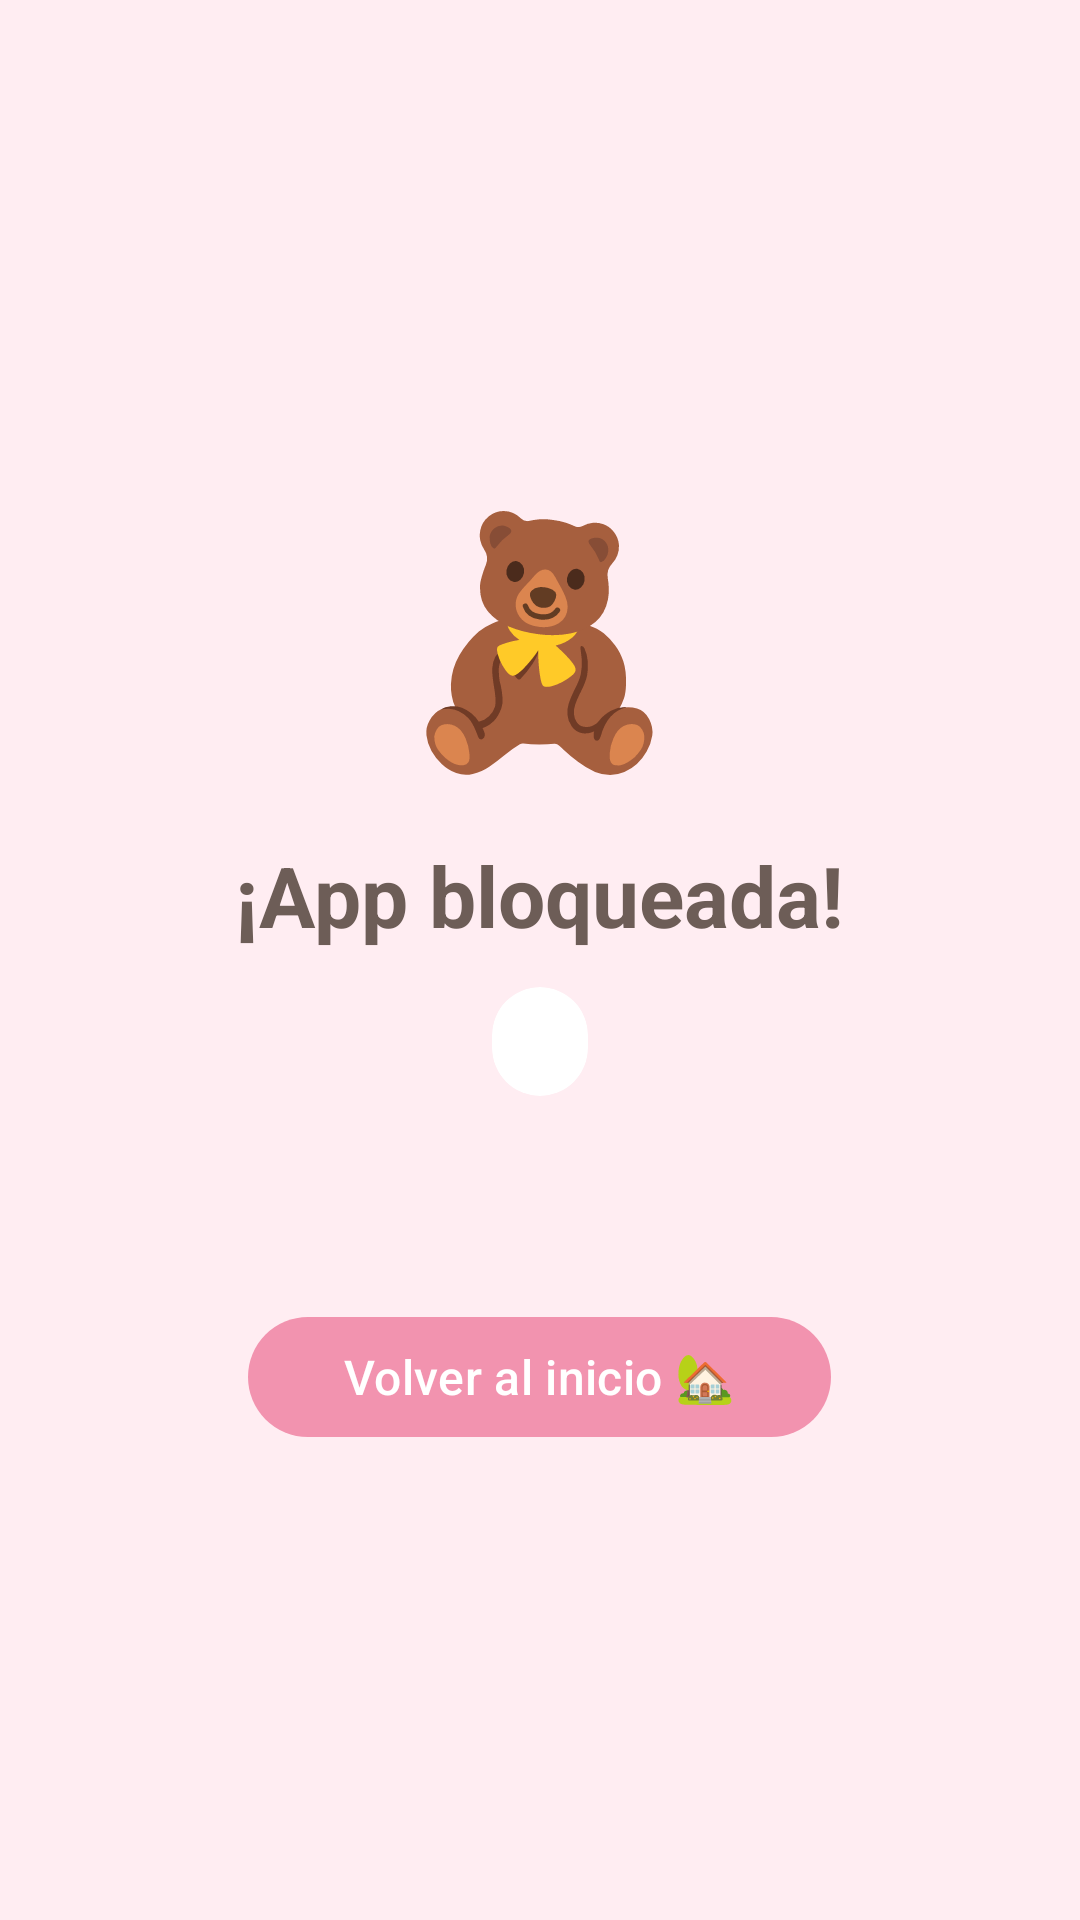

Write the Android layout XML for this screen, with the resource values it uses.
<!-- AndroidManifest.xml: application theme Theme.MochiGuard -->
<!-- res/layout/activity_blocked.xml -->
<?xml version="1.0" encoding="utf-8"?>
<LinearLayout xmlns:android="http://schemas.android.com/apk/res/android"
    xmlns:app="http://schemas.android.com/apk/res-auto"
    android:layout_width="match_parent"
    android:layout_height="match_parent"
    android:background="@color/pink_soft"
    android:gravity="center"
    android:orientation="vertical"
    android:padding="32dp">

    <TextView
        android:id="@+id/textEmoji"
        android:layout_width="wrap_content"
        android:layout_height="wrap_content"
        android:text="🧸"
        android:textSize="80sp" />

    <TextView
        android:id="@+id/textTitle"
        android:layout_width="wrap_content"
        android:layout_height="wrap_content"
        android:layout_marginTop="16dp"
        android:gravity="center"
        android:text="@string/blocked_title_blocked"
        android:textColor="@color/text_primary"
        android:textSize="28sp"
        android:textStyle="bold" />

    <com.google.android.material.card.MaterialCardView
        style="@style/MochiCard"
        android:layout_width="wrap_content"
        android:layout_height="wrap_content"
        android:layout_marginTop="12dp"
        app:cardBackgroundColor="@color/white"
        app:cardCornerRadius="16dp">

        <TextView
            android:id="@+id/textAppName"
            android:layout_width="wrap_content"
            android:layout_height="wrap_content"
            android:paddingStart="16dp"
            android:paddingTop="8dp"
            android:paddingEnd="16dp"
            android:paddingBottom="8dp"
            android:textColor="@color/pink_deep"
            android:textSize="15sp"
            android:textStyle="bold" />
    </com.google.android.material.card.MaterialCardView>

    <TextView
        android:id="@+id/textMessage"
        android:layout_width="match_parent"
        android:layout_height="wrap_content"
        android:layout_marginTop="16dp"
        android:gravity="center"
        android:textColor="@color/text_secondary"
        android:textSize="16sp" />

    <com.google.android.material.button.MaterialButton
        android:id="@+id/buttonHome"
        style="@style/MochiButton"
        android:layout_width="wrap_content"
        android:layout_height="wrap_content"
        android:layout_marginTop="32dp"
        android:paddingStart="32dp"
        android:paddingEnd="32dp"
        android:text="@string/blocked_go_home"
        android:textSize="16sp" />
</LinearLayout>
<!-- resources referenced by this layout -->
<resources>
  <color name="pink_deep">#E37D9C</color>
  <color name="pink_soft">#FFEDF2</color>
  <color name="text_primary">#6D5D57</color>
  <color name="text_secondary">#A5948D</color>
  <color name="white">#FFFFFF</color>
  <string name="blocked_go_home">Volver al inicio 🏡</string>
  <string name="blocked_title_blocked">¡App bloqueada!</string>
  <style name="MochiButton" parent="Widget.Material3.Button">
          <item name="cornerRadius">24dp</item>
          <item name="backgroundTint">@color/pink_strong</item>
          <item name="android:textColor">@color/white</item>
      </style>
  <style name="MochiCard" parent="Widget.Material3.CardView.Filled">
          <item name="cardCornerRadius">24dp</item>
          <item name="cardElevation">0dp</item>
          <item name="cardBackgroundColor">@color/cream_card</item>
      </style>
  <style name="Theme.MochiGuard" parent="Theme.Material3.Light.NoActionBar">
          <item name="colorPrimary">@color/pink_strong</item>
          <item name="colorOnPrimary">@color/white</item>
          <item name="colorPrimaryContainer">@color/pink_pastel</item>
          <item name="colorOnPrimaryContainer">@color/text_primary</item>
          <item name="colorSecondary">@color/mint_deep</item>
          <item name="colorSecondaryContainer">@color/mint</item>
          <item name="colorTertiary">@color/lavender_deep</item>
          <item name="colorTertiaryContainer">@color/lavender</item>
          <item name="android:colorBackground">@color/cream_bg</item>
          <item name="colorSurface">@color/cream_card</item>
          <item name="colorOnSurface">@color/text_primary</item>
          <item name="colorSurfaceVariant">@color/pink_soft</item>
          <item name="colorOnSurfaceVariant">@color/text_secondary</item>
          <item name="android:statusBarColor">@color/cream_bg</item>
          <item name="android:windowLightStatusBar">true</item>
          <item name="android:navigationBarColor">@color/cream_card</item>
          <item name="android:textColorPrimary">@color/text_primary</item>
          <item name="android:textColorSecondary">@color/text_secondary</item>
      </style>
  <color name="pink_strong">#F293AF</color>
  <color name="cream_card">#FFFDF8</color>
  <color name="pink_pastel">#FFDCE5</color>
  <color name="mint_deep">#7FCBA8</color>
  <color name="mint">#D3F0E0</color>
  <color name="lavender_deep">#A98BD3</color>
  <color name="lavender">#EBE1F7</color>
  <color name="cream_bg">#FFF9F2</color>
</resources>
